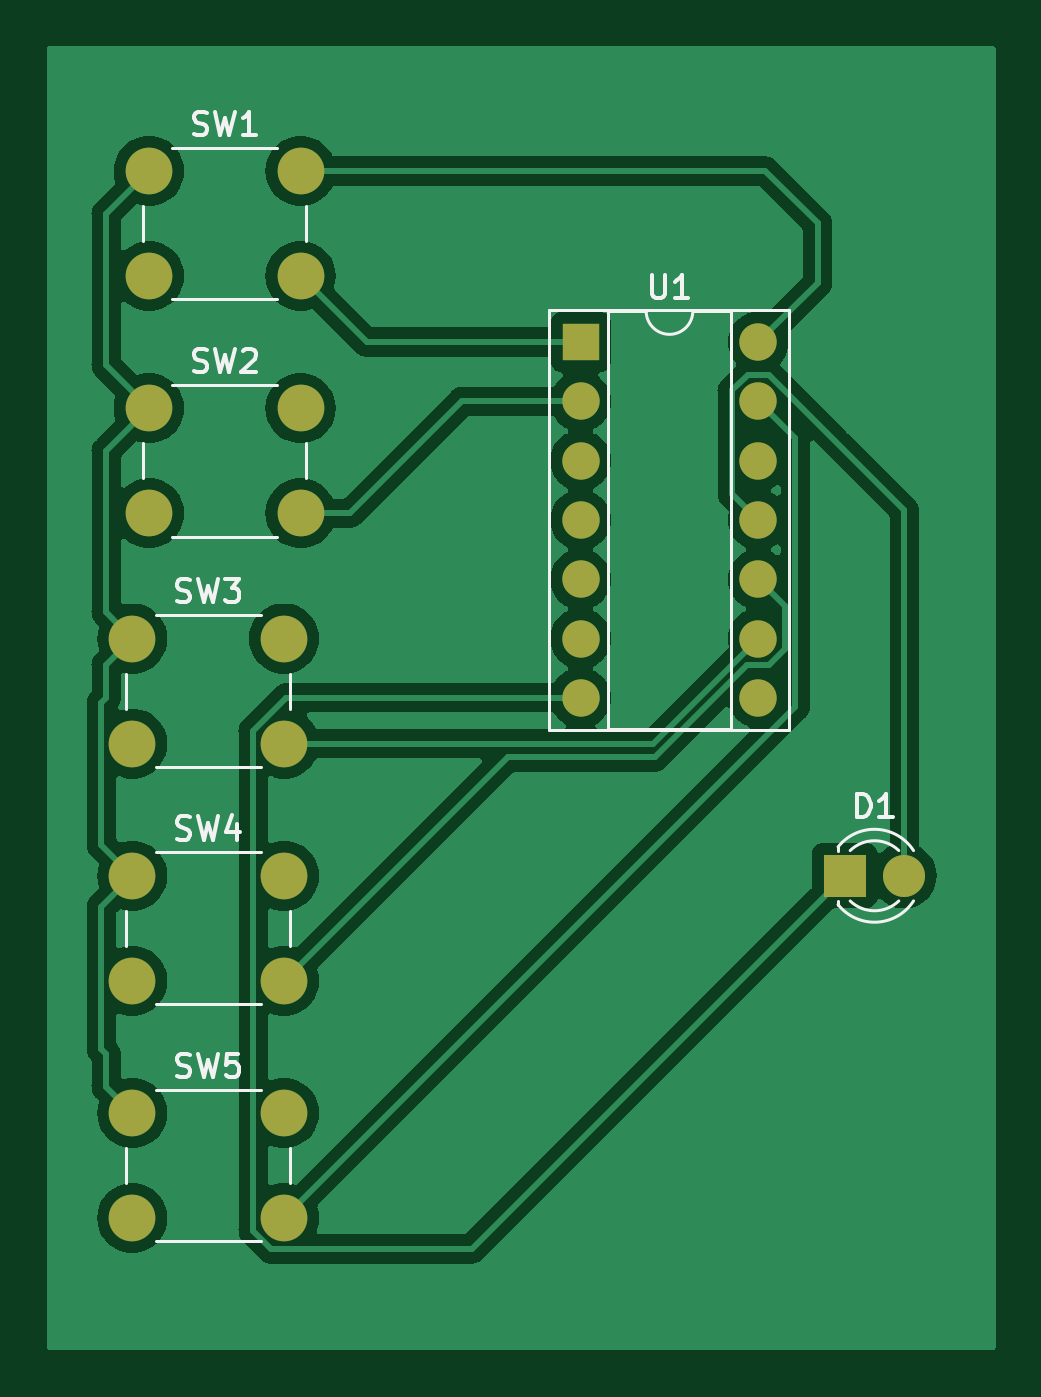
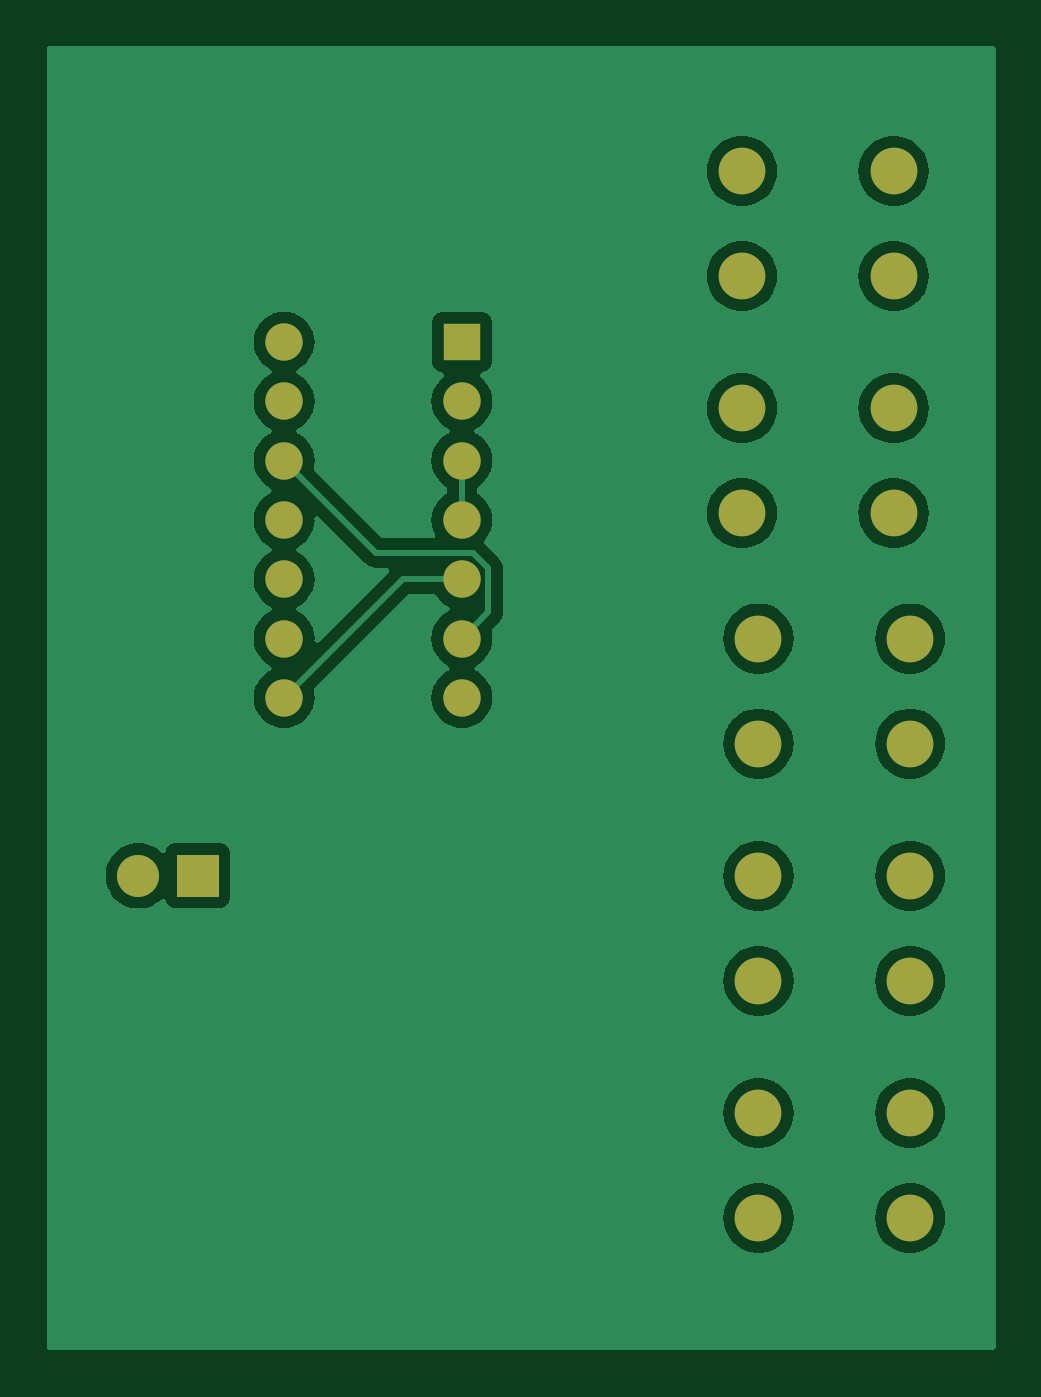
Circuit board: 9 layer files. Board 40.6 x 55.9 mm.
- bottom_copper: pk16-B_Cu.gbr (48001 bytes)
- bottom_mask: pk16-B_Mask.gbr (1589 bytes)
- paste: pk16-B_Paste.gbr (449 bytes)
- bottom_silk: pk16-B_Silkscreen.gbr (450 bytes)
- outline: pk16-Edge_Cuts.gbr (422 bytes)
- top_copper: pk16-F_Cu.gbr (64734 bytes)
- top_mask: pk16-F_Mask.gbr (1589 bytes)
- paste: pk16-F_Paste.gbr (449 bytes)
- top_silk: pk16-F_Silkscreen.gbr (11683 bytes)

=== bottom_copper: pk16-B_Cu.gbr (48001 bytes, source omitted) ===
=== bottom_mask: pk16-B_Mask.gbr ===
%TF.GenerationSoftware,KiCad,Pcbnew,7.0.10*%
%TF.CreationDate,2024-05-08T18:11:24-05:00*%
%TF.ProjectId,pk16,706b3136-2e6b-4696-9361-645f70636258,rev?*%
%TF.SameCoordinates,Original*%
%TF.FileFunction,Soldermask,Bot*%
%TF.FilePolarity,Negative*%
%FSLAX46Y46*%
G04 Gerber Fmt 4.6, Leading zero omitted, Abs format (unit mm)*
G04 Created by KiCad (PCBNEW 7.0.10) date 2024-05-08 18:11:24*
%MOMM*%
%LPD*%
G01*
G04 APERTURE LIST*
%ADD10C,2.000000*%
%ADD11C,1.800000*%
%ADD12R,1.800000X1.800000*%
%ADD13R,1.600000X1.600000*%
%ADD14O,1.600000X1.600000*%
G04 APERTURE END LIST*
D10*
%TO.C,SW5*%
X27940000Y-68580000D03*
X21440000Y-68580000D03*
X27940000Y-73080000D03*
X21440000Y-73080000D03*
%TD*%
%TO.C,SW4*%
X27940000Y-58420000D03*
X21440000Y-58420000D03*
X27940000Y-62920000D03*
X21440000Y-62920000D03*
%TD*%
%TO.C,SW3*%
X27940000Y-48260000D03*
X21440000Y-48260000D03*
X27940000Y-52760000D03*
X21440000Y-52760000D03*
%TD*%
%TO.C,SW2*%
X28650000Y-38390000D03*
X22150000Y-38390000D03*
X28650000Y-42890000D03*
X22150000Y-42890000D03*
%TD*%
%TO.C,SW1*%
X22150000Y-32730000D03*
X28650000Y-32730000D03*
X22150000Y-28230000D03*
X28650000Y-28230000D03*
%TD*%
D11*
%TO.C,D1*%
X54500000Y-58420000D03*
D12*
X51960000Y-58420000D03*
%TD*%
D13*
%TO.C,U1*%
X40640000Y-35560000D03*
D14*
X40640000Y-38100000D03*
X40640000Y-40640000D03*
X40640000Y-43180000D03*
X40640000Y-45720000D03*
X40640000Y-48260000D03*
X40640000Y-50800000D03*
X48260000Y-50800000D03*
X48260000Y-48260000D03*
X48260000Y-45720000D03*
X48260000Y-43180000D03*
X48260000Y-40640000D03*
X48260000Y-38100000D03*
X48260000Y-35560000D03*
%TD*%
M02*

=== paste: pk16-B_Paste.gbr ===
%TF.GenerationSoftware,KiCad,Pcbnew,7.0.10*%
%TF.CreationDate,2024-05-08T18:11:24-05:00*%
%TF.ProjectId,pk16,706b3136-2e6b-4696-9361-645f70636258,rev?*%
%TF.SameCoordinates,Original*%
%TF.FileFunction,Paste,Bot*%
%TF.FilePolarity,Positive*%
%FSLAX46Y46*%
G04 Gerber Fmt 4.6, Leading zero omitted, Abs format (unit mm)*
G04 Created by KiCad (PCBNEW 7.0.10) date 2024-05-08 18:11:24*
%MOMM*%
%LPD*%
G01*
G04 APERTURE LIST*
G04 APERTURE END LIST*
M02*

=== bottom_silk: pk16-B_Silkscreen.gbr ===
%TF.GenerationSoftware,KiCad,Pcbnew,7.0.10*%
%TF.CreationDate,2024-05-08T18:11:24-05:00*%
%TF.ProjectId,pk16,706b3136-2e6b-4696-9361-645f70636258,rev?*%
%TF.SameCoordinates,Original*%
%TF.FileFunction,Legend,Bot*%
%TF.FilePolarity,Positive*%
%FSLAX46Y46*%
G04 Gerber Fmt 4.6, Leading zero omitted, Abs format (unit mm)*
G04 Created by KiCad (PCBNEW 7.0.10) date 2024-05-08 18:11:24*
%MOMM*%
%LPD*%
G01*
G04 APERTURE LIST*
G04 APERTURE END LIST*
M02*

=== outline: pk16-Edge_Cuts.gbr ===
%TF.GenerationSoftware,KiCad,Pcbnew,7.0.10*%
%TF.CreationDate,2024-05-08T18:11:24-05:00*%
%TF.ProjectId,pk16,706b3136-2e6b-4696-9361-645f70636258,rev?*%
%TF.SameCoordinates,Original*%
%TF.FileFunction,Profile,NP*%
%FSLAX46Y46*%
G04 Gerber Fmt 4.6, Leading zero omitted, Abs format (unit mm)*
G04 Created by KiCad (PCBNEW 7.0.10) date 2024-05-08 18:11:24*
%MOMM*%
%LPD*%
G01*
G04 APERTURE LIST*
G04 APERTURE END LIST*
M02*

=== top_copper: pk16-F_Cu.gbr (64734 bytes, source omitted) ===
=== top_mask: pk16-F_Mask.gbr ===
%TF.GenerationSoftware,KiCad,Pcbnew,7.0.10*%
%TF.CreationDate,2024-05-08T18:11:24-05:00*%
%TF.ProjectId,pk16,706b3136-2e6b-4696-9361-645f70636258,rev?*%
%TF.SameCoordinates,Original*%
%TF.FileFunction,Soldermask,Top*%
%TF.FilePolarity,Negative*%
%FSLAX46Y46*%
G04 Gerber Fmt 4.6, Leading zero omitted, Abs format (unit mm)*
G04 Created by KiCad (PCBNEW 7.0.10) date 2024-05-08 18:11:24*
%MOMM*%
%LPD*%
G01*
G04 APERTURE LIST*
%ADD10C,2.000000*%
%ADD11C,1.800000*%
%ADD12R,1.800000X1.800000*%
%ADD13R,1.600000X1.600000*%
%ADD14O,1.600000X1.600000*%
G04 APERTURE END LIST*
D10*
%TO.C,SW5*%
X27940000Y-68580000D03*
X21440000Y-68580000D03*
X27940000Y-73080000D03*
X21440000Y-73080000D03*
%TD*%
%TO.C,SW4*%
X27940000Y-58420000D03*
X21440000Y-58420000D03*
X27940000Y-62920000D03*
X21440000Y-62920000D03*
%TD*%
%TO.C,SW3*%
X27940000Y-48260000D03*
X21440000Y-48260000D03*
X27940000Y-52760000D03*
X21440000Y-52760000D03*
%TD*%
%TO.C,SW2*%
X28650000Y-38390000D03*
X22150000Y-38390000D03*
X28650000Y-42890000D03*
X22150000Y-42890000D03*
%TD*%
%TO.C,SW1*%
X22150000Y-32730000D03*
X28650000Y-32730000D03*
X22150000Y-28230000D03*
X28650000Y-28230000D03*
%TD*%
D11*
%TO.C,D1*%
X54500000Y-58420000D03*
D12*
X51960000Y-58420000D03*
%TD*%
D13*
%TO.C,U1*%
X40640000Y-35560000D03*
D14*
X40640000Y-38100000D03*
X40640000Y-40640000D03*
X40640000Y-43180000D03*
X40640000Y-45720000D03*
X40640000Y-48260000D03*
X40640000Y-50800000D03*
X48260000Y-50800000D03*
X48260000Y-48260000D03*
X48260000Y-45720000D03*
X48260000Y-43180000D03*
X48260000Y-40640000D03*
X48260000Y-38100000D03*
X48260000Y-35560000D03*
%TD*%
M02*

=== paste: pk16-F_Paste.gbr ===
%TF.GenerationSoftware,KiCad,Pcbnew,7.0.10*%
%TF.CreationDate,2024-05-08T18:11:24-05:00*%
%TF.ProjectId,pk16,706b3136-2e6b-4696-9361-645f70636258,rev?*%
%TF.SameCoordinates,Original*%
%TF.FileFunction,Paste,Top*%
%TF.FilePolarity,Positive*%
%FSLAX46Y46*%
G04 Gerber Fmt 4.6, Leading zero omitted, Abs format (unit mm)*
G04 Created by KiCad (PCBNEW 7.0.10) date 2024-05-08 18:11:24*
%MOMM*%
%LPD*%
G01*
G04 APERTURE LIST*
G04 APERTURE END LIST*
M02*

=== top_silk: pk16-F_Silkscreen.gbr (11683 bytes, source omitted) ===
